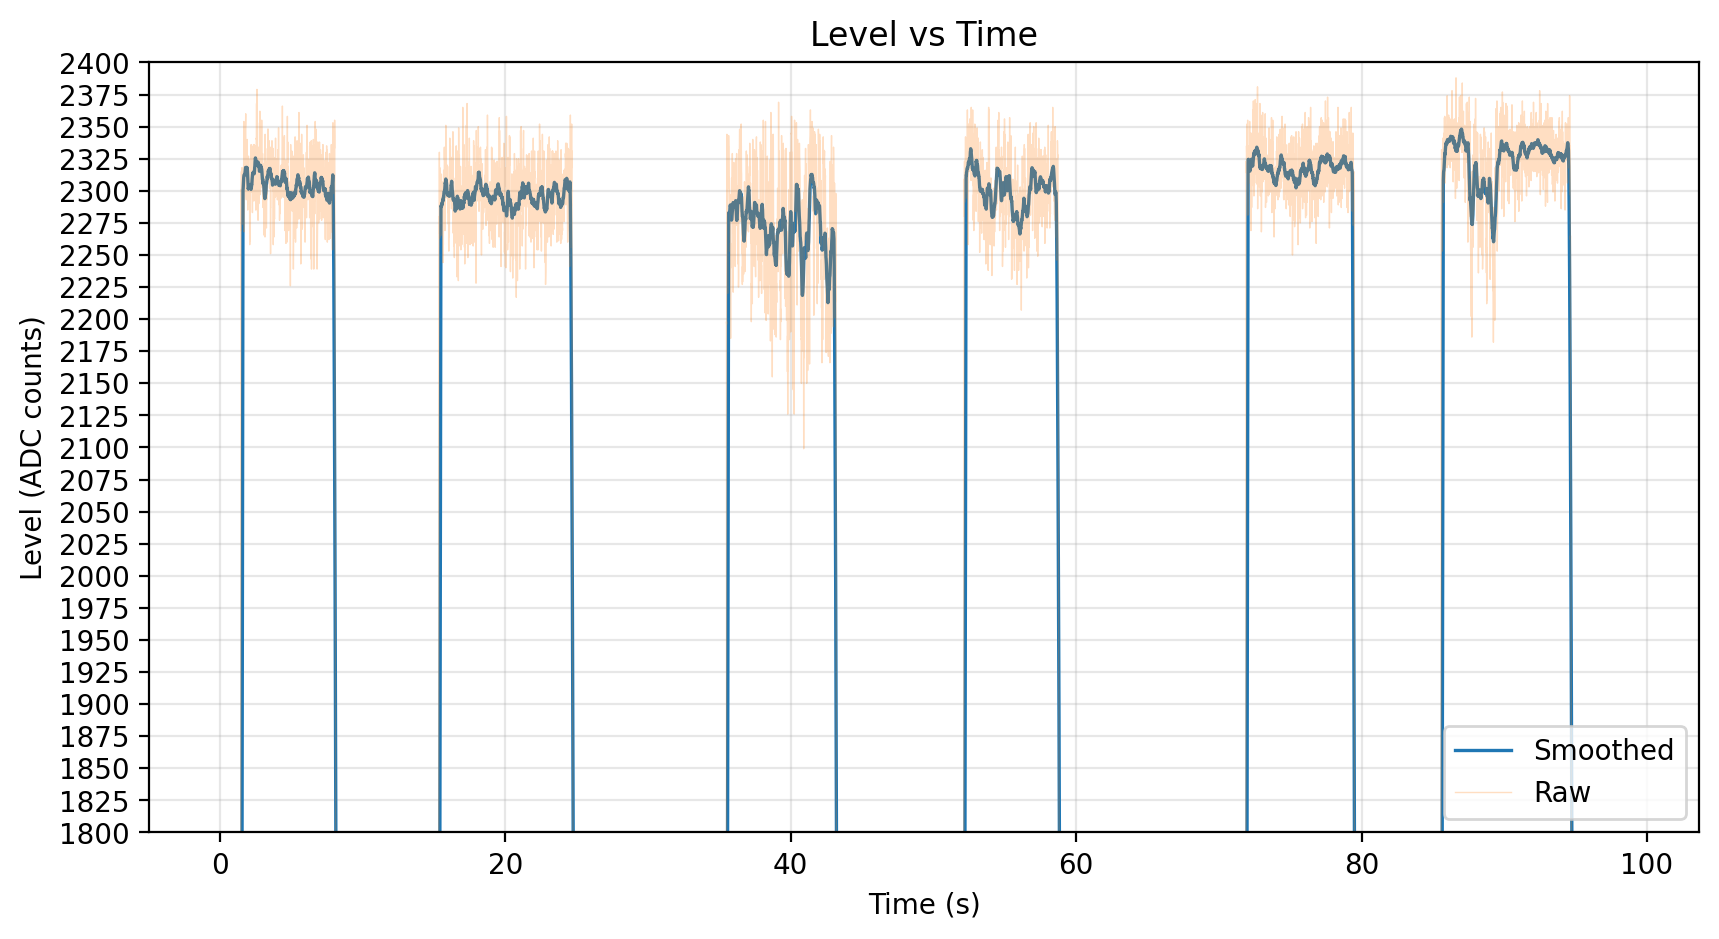

The file beside this chart, header and first rows:
920147336, 1538, 63
920157336, 1556, 81
920167336, 1533, 58
920177336, 1554, 79
920187336, 1533, 58
920197336, 1539, 64
920207336, 1538, 63
920217336, 1542, 67
920227336, 1514, 39
920237336, 1531, 56
920247336, 1527, 52
920257336, 1541, 66
920267336, 1520, 45
920277336, 1537, 62
920287336, 1523, 48
920297336, 1535, 60
920307336, 1511, 36
920317336, 1517, 42
920327336, 1513, 38
920337336, 1521, 46
920347336, 1510, 35
920357336, 1515, 40
920367336, 1509, 34
920377336, 1528, 53
920387336, 1500, 25
920397336, 1518, 43
920407336, 1500, 25
920417336, 1522, 47
920427336, 1496, 21
920437336, 1508, 33
920447336, 1487, 12
920457336, 1501, 26
920467336, 1466, 0
920477336, 1522, 47
920487336, 1495, 20
920497336, 1494, 19
920507336, 1490, 15
920517336, 1507, 32
920527336, 1487, 12
920537336, 1496, 21
920547336, 1490, 15
920557336, 1499, 24
920567336, 1483, 8
920577336, 1497, 22
920587336, 1480, 5
920597336, 1476, 1
920607336, 1478, 3
920617336, 1487, 12
920627336, 1480, 5
920637336, 1495, 20
920647336, 1486, 11
920657336, 1496, 21
920667336, 1470, 0
920677336, 1491, 16
920687336, 1467, 0
920697336, 1491, 16
920707336, 1479, 4
920717336, 1486, 11
920727336, 1467, 0
920737336, 1489, 14
920747336, 1466, 0
... 9,814 more rows
